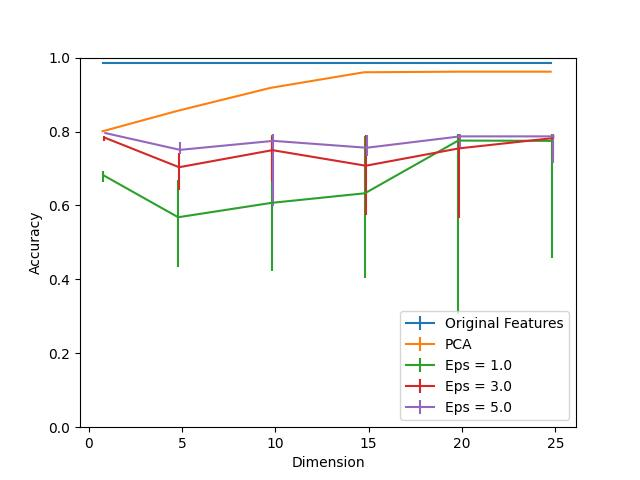

The file beside this chart, header and first rows:
Dimension, PCA, Eps = 1.0, Eps = 1.0 25, Eps = 1.0 75, Eps = 3.0, Eps = 3.0 25, Eps = 3.0 75, Eps = 5.0, Eps = 5.0 25, Eps = 5.0 75, Original Features
1, 0.8006, 0.6815, 0.01864, 0.01297, 0.7836, 0.008914, 0.004052, 0.7958, 0.0008104, 0.0, 0.9846
5, 0.8558, 0.5681, 0.1337, 0.1005, 0.7034, 0.06159, 0.03728, 0.7504, 0.01053, 0.02107, 0.9846
10, 0.9182, 0.607, 0.1831, 0.184, 0.7496, 0.0859, 0.03809, 0.7747, 0.1775, 0.01783, 0.9846
15, 0.9603, 0.6329, 0.2285, 0.1556, 0.7075, 0.1321, 0.08347, 0.7561, 0.02269, 0.03404, 0.9846
20, 0.9619, 0.7755, 0.4692, 0.01783, 0.7545, 0.1896, 0.03566, 0.7869, 0.02998, 0.006483, 0.9846
25, 0.9619, 0.7747, 0.3169, 0.01864, 0.782, 0.05024, 0.01216, 0.7869, 0.07131, 0.007293, 0.9846
